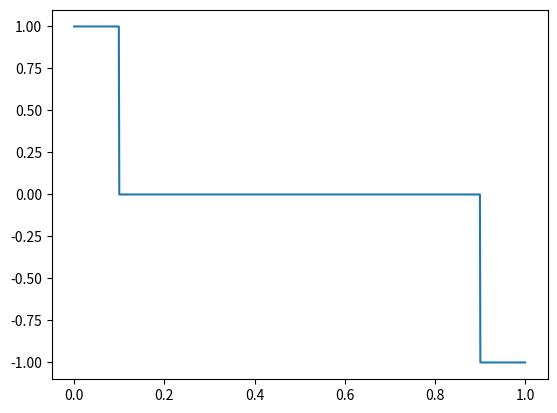

Write the Python code that produced this figure.
import matplotlib.pyplot as plt
import numpy as np
z = np.linspace(0,1,1000)
print(z)
z_bl = 0.1
Q = 1 - np.greater(z, z_bl) - np.greater(z, 1 - z_bl)
print(np.greater(z, 0.5))
plt.plot(z, Q)
plt.show()